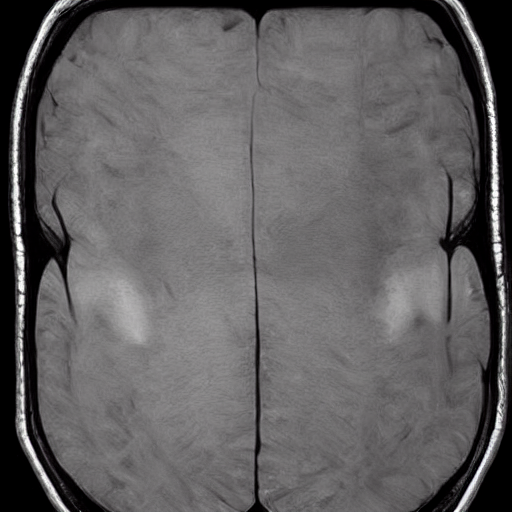
Generation parameters embedded in this image by AUTOMATIC1111 Stable Diffusion web UI or a fork of it (Forge, ...) (PNG 'parameters' text chunk):
Brain Tumor, A mass or growth of abnormal cells in the brain that can damage nearby brain tissue.    <lora:BrainXray_v1.2-000080:1>
Steps: 20, Sampler: DPM++ 2M Karras, CFG scale: 7, Seed: 3122741709, Size: 512x512, Model hash: 6ce0161689, Model: v1-5-pruned-emaonly, Lora hashes: "BrainXray_v1.2-000080: 79540829f889", Version: v1.6.0